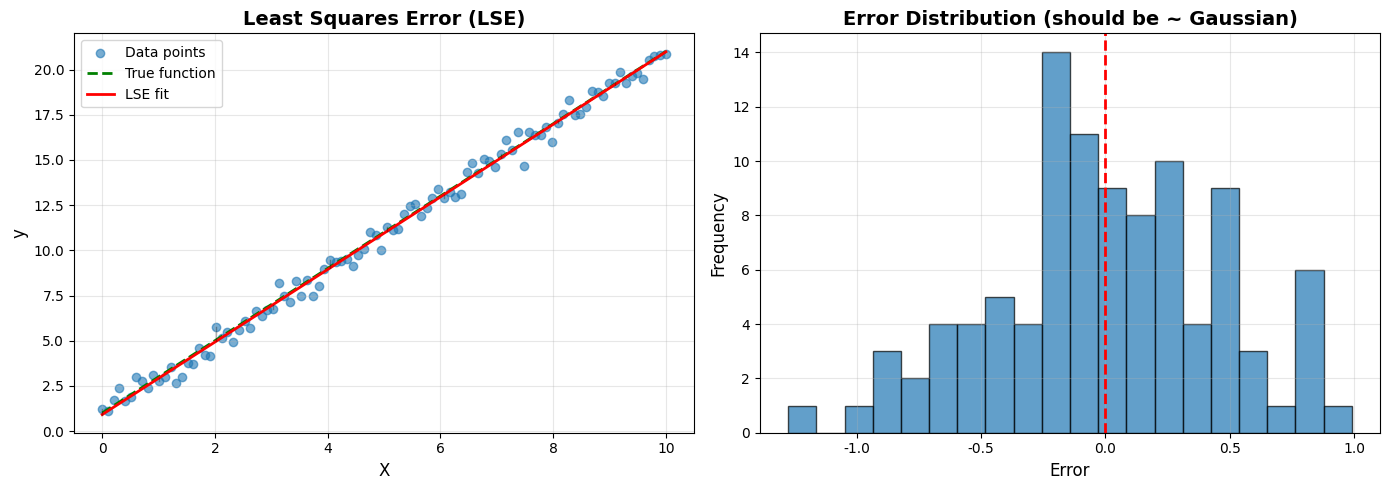
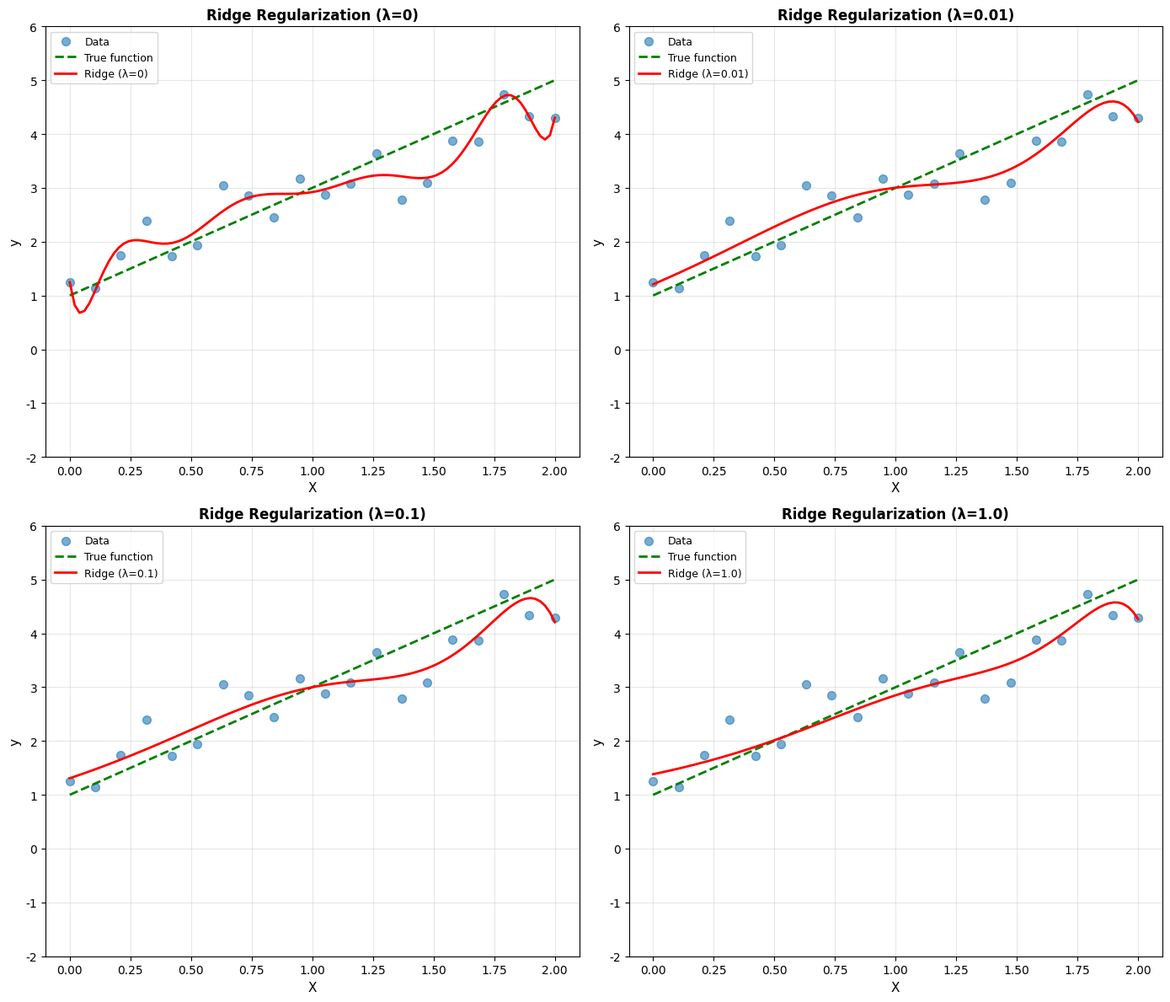
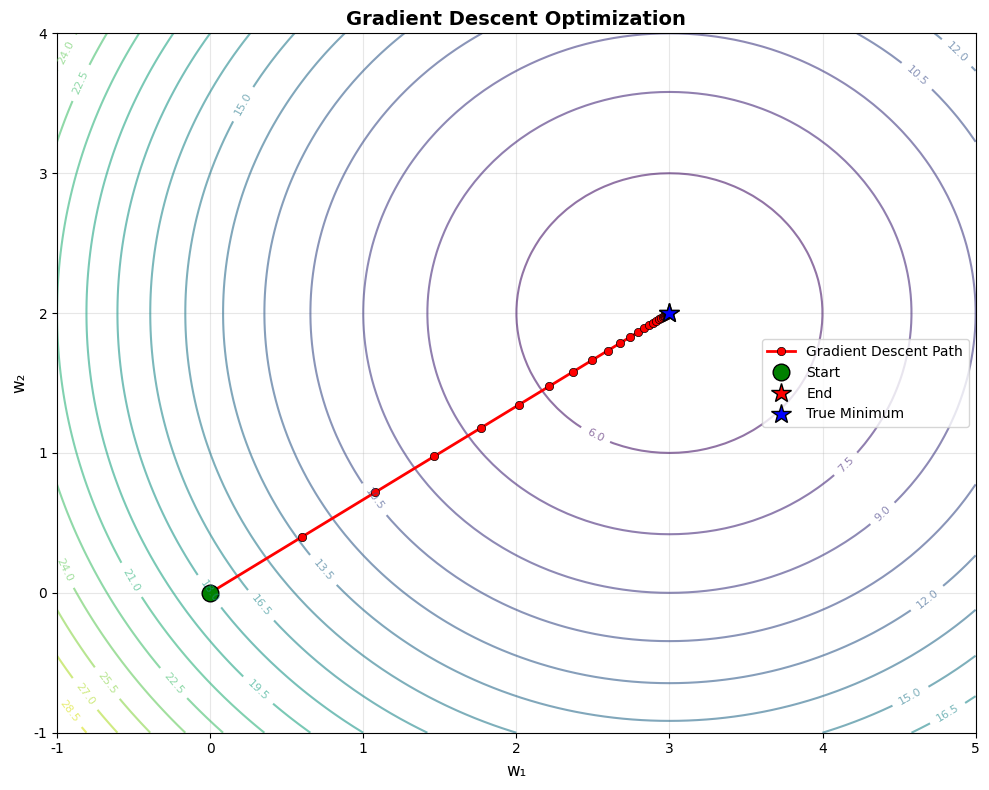
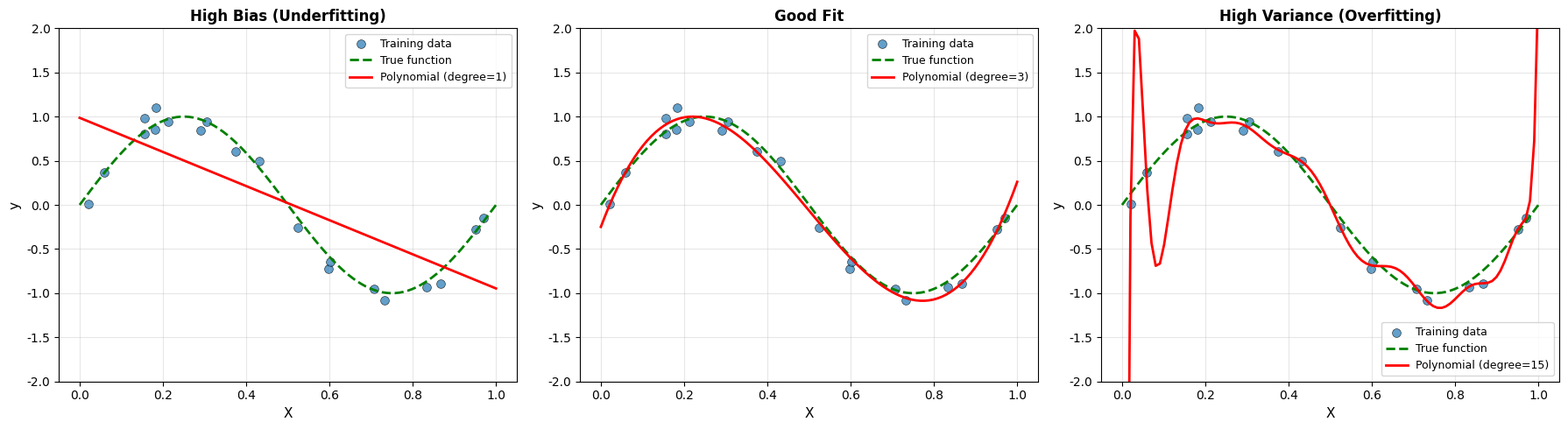
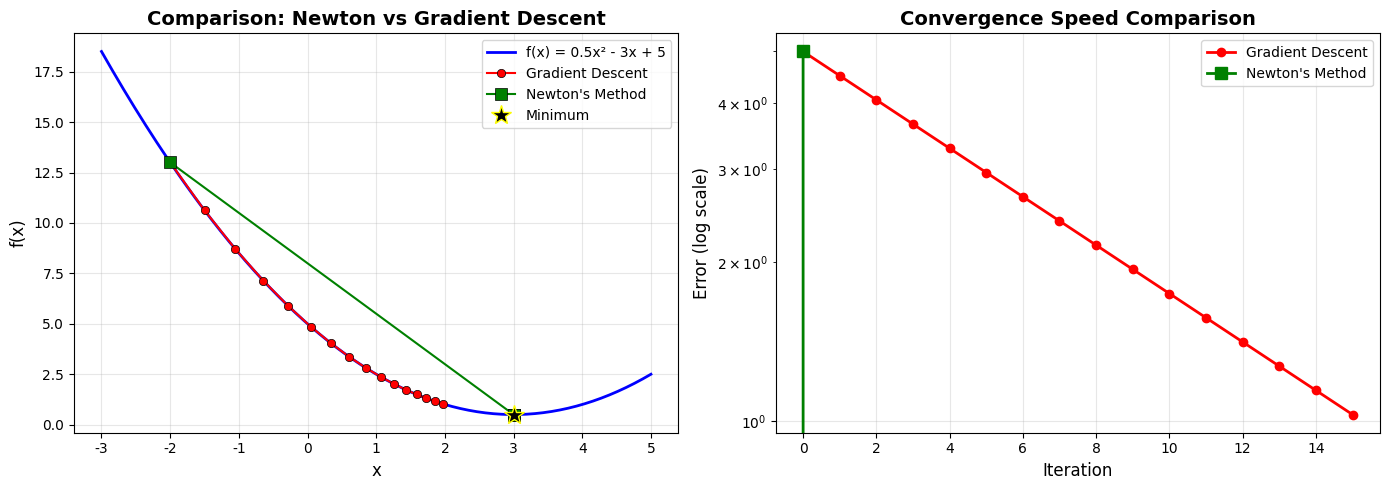

These figures' Python source, in order:
"""
回歸分析視覺化
包含 LSE, Ridge, Lasso, GD, Newton's Method, Bias-Variance Trade-off
"""

import numpy as np
import matplotlib.pyplot as plt
import matplotlib
matplotlib.use('Agg')  # 使用非互動式後端
from matplotlib.animation import FuncAnimation
import os

# 設定中文字體
plt.rcParams['font.sans-serif'] = ['DejaVu Sans']
plt.rcParams['axes.unicode_minus'] = False

# 創建輸出目錄
os.makedirs('output/images', exist_ok=True)
os.makedirs('output/videos', exist_ok=True)


def generate_data(n_samples=100, noise=0.5, seed=42):
    """生成回歸數據"""
    np.random.seed(seed)
    X = np.linspace(0, 10, n_samples)
    y_true = 2 * X + 1
    y = y_true + np.random.normal(0, noise, n_samples)
    return X, y, y_true


def visualize_lse():
    """視覺化最小平方誤差 (LSE)"""
    print("生成 LSE 視覺化...")
    X, y, y_true = generate_data()
    
    # 轉換為矩陣形式
    X_matrix = np.column_stack([np.ones_like(X), X])
    
    # LSE 解析解
    w_lse = np.linalg.inv(X_matrix.T @ X_matrix) @ X_matrix.T @ y
    y_pred = X_matrix @ w_lse
    
    # 繪圖
    fig, axes = plt.subplots(1, 2, figsize=(14, 5))
    
    # 左圖：數據和擬合線
    axes[0].scatter(X, y, alpha=0.6, label='Data points')
    axes[0].plot(X, y_true, 'g--', label='True function', linewidth=2)
    axes[0].plot(X, y_pred, 'r-', label='LSE fit', linewidth=2)
    
    # 顯示幾個誤差線
    for i in range(0, len(X), 10):
        axes[0].plot([X[i], X[i]], [y[i], y_pred[i]], 'k-', alpha=0.3, linewidth=1)
    
    axes[0].set_xlabel('X', fontsize=12)
    axes[0].set_ylabel('y', fontsize=12)
    axes[0].set_title('Least Squares Error (LSE)', fontsize=14, fontweight='bold')
    axes[0].legend(fontsize=10)
    axes[0].grid(True, alpha=0.3)
    
    # 右圖：誤差分佈
    errors = y - y_pred
    axes[1].hist(errors, bins=20, alpha=0.7, edgecolor='black')
    axes[1].axvline(0, color='r', linestyle='--', linewidth=2)
    axes[1].set_xlabel('Error', fontsize=12)
    axes[1].set_ylabel('Frequency', fontsize=12)
    axes[1].set_title('Error Distribution (should be ~ Gaussian)', fontsize=14, fontweight='bold')
    axes[1].grid(True, alpha=0.3)
    
    plt.tight_layout()
    plt.savefig('output/images/01_lse.png', dpi=150, bbox_inches='tight')
    plt.close()
    print("✓ LSE 視覺化完成")


def visualize_regularization():
    """視覺化 L1 (Lasso) 和 L2 (Ridge) 正規化"""
    print("生成正規化視覺化...")
    
    # 生成過度擬合的數據
    np.random.seed(42)
    X = np.linspace(0, 2, 20)
    y_true = 2 * X + 1
    y = y_true + np.random.normal(0, 0.5, len(X))
    
    # 使用高次多項式特徵
    def polynomial_features(X, degree):
        return np.column_stack([X**i for i in range(degree + 1)])
    
    degree = 10
    X_poly = polynomial_features(X, degree)
    X_test = np.linspace(0, 2, 100)
    X_test_poly = polynomial_features(X_test, degree)
    
    # 不同的 lambda 值
    lambdas = [0, 0.01, 0.1, 1.0]
    
    fig, axes = plt.subplots(2, 2, figsize=(14, 12))
    axes = axes.ravel()
    
    for idx, lam in enumerate(lambdas):
        # Ridge (L2) 回歸
        w_ridge = np.linalg.inv(X_poly.T @ X_poly + lam * np.eye(degree + 1)) @ X_poly.T @ y
        y_pred_ridge = X_test_poly @ w_ridge
        
        axes[idx].scatter(X, y, alpha=0.6, s=50, label='Data')
        axes[idx].plot(X_test, 2 * X_test + 1, 'g--', label='True function', linewidth=2)
        axes[idx].plot(X_test, y_pred_ridge, 'r-', label=f'Ridge (λ={lam})', linewidth=2)
        
        axes[idx].set_xlabel('X', fontsize=11)
        axes[idx].set_ylabel('y', fontsize=11)
        axes[idx].set_title(f'Ridge Regularization (λ={lam})', fontsize=12, fontweight='bold')
        axes[idx].legend(fontsize=9)
        axes[idx].grid(True, alpha=0.3)
        axes[idx].set_ylim([-2, 6])
    
    plt.tight_layout()
    plt.savefig('output/images/02_regularization.png', dpi=150, bbox_inches='tight')
    plt.close()
    print("✓ 正規化視覺化完成")


def visualize_gradient_descent():
    """視覺化梯度下降過程"""
    print("生成梯度下降視覺化...")
    
    # 簡單的二次函數
    def f(w):
        return (w[0] - 3)**2 + (w[1] - 2)**2 + 5
    
    def grad_f(w):
        return np.array([2 * (w[0] - 3), 2 * (w[1] - 2)])
    
    # 梯度下降
    w = np.array([0.0, 0.0])
    learning_rate = 0.1
    history = [w.copy()]
    
    for _ in range(30):
        w = w - learning_rate * grad_f(w)
        history.append(w.copy())
    
    history = np.array(history)
    
    # 繪製等高線圖和梯度下降路徑
    fig, ax = plt.subplots(1, 1, figsize=(10, 8))
    
    w1 = np.linspace(-1, 5, 100)
    w2 = np.linspace(-1, 4, 100)
    W1, W2 = np.meshgrid(w1, w2)
    Z = (W1 - 3)**2 + (W2 - 2)**2 + 5
    
    contour = ax.contour(W1, W2, Z, levels=20, cmap='viridis', alpha=0.6)
    ax.clabel(contour, inline=True, fontsize=8)
    
    # 梯度下降路徑
    ax.plot(history[:, 0], history[:, 1], 'ro-', linewidth=2, markersize=6, 
            label='Gradient Descent Path', markeredgecolor='black', markeredgewidth=0.5)
    ax.plot(history[0, 0], history[0, 1], 'go', markersize=12, 
            label='Start', markeredgecolor='black', markeredgewidth=1)
    ax.plot(history[-1, 0], history[-1, 1], 'r*', markersize=15, 
            label='End', markeredgecolor='black', markeredgewidth=1)
    ax.plot(3, 2, 'b*', markersize=15, label='True Minimum', 
            markeredgecolor='black', markeredgewidth=1)
    
    ax.set_xlabel('w₁', fontsize=12)
    ax.set_ylabel('w₂', fontsize=12)
    ax.set_title('Gradient Descent Optimization', fontsize=14, fontweight='bold')
    ax.legend(fontsize=10)
    ax.grid(True, alpha=0.3)
    
    plt.tight_layout()
    plt.savefig('output/images/03_gradient_descent.png', dpi=150, bbox_inches='tight')
    plt.close()
    print("✓ 梯度下降視覺化完成")


def visualize_bias_variance():
    """視覺化 Bias-Variance Trade-off"""
    print("生成 Bias-Variance Trade-off 視覺化...")
    
    np.random.seed(42)
    
    # 真實函數
    def true_function(x):
        return np.sin(2 * np.pi * x)
    
    # 生成訓練數據
    n_samples = 20
    X_train = np.random.uniform(0, 1, n_samples)
    y_train = true_function(X_train) + np.random.normal(0, 0.1, n_samples)
    
    # 測試數據
    X_test = np.linspace(0, 1, 100)
    y_test = true_function(X_test)
    
    # 不同複雜度的模型
    degrees = [1, 3, 15]
    titles = ['High Bias (Underfitting)', 'Good Fit', 'High Variance (Overfitting)']
    
    fig, axes = plt.subplots(1, 3, figsize=(18, 5))
    
    for idx, (degree, title) in enumerate(zip(degrees, titles)):
        # 多項式特徵
        X_train_poly = np.column_stack([X_train**i for i in range(degree + 1)])
        X_test_poly = np.column_stack([X_test**i for i in range(degree + 1)])
        
        # 擬合模型
        w = np.linalg.lstsq(X_train_poly, y_train, rcond=None)[0]
        y_pred = X_test_poly @ w
        
        # 繪圖
        axes[idx].scatter(X_train, y_train, alpha=0.7, s=50, label='Training data', 
                         edgecolor='black', linewidth=0.5)
        axes[idx].plot(X_test, y_test, 'g--', label='True function', linewidth=2)
        axes[idx].plot(X_test, y_pred, 'r-', label=f'Polynomial (degree={degree})', linewidth=2)
        
        axes[idx].set_xlabel('X', fontsize=11)
        axes[idx].set_ylabel('y', fontsize=11)
        axes[idx].set_title(title, fontsize=12, fontweight='bold')
        axes[idx].legend(fontsize=9)
        axes[idx].grid(True, alpha=0.3)
        axes[idx].set_ylim([-2, 2])
    
    plt.tight_layout()
    plt.savefig('output/images/04_bias_variance.png', dpi=150, bbox_inches='tight')
    plt.close()
    print("✓ Bias-Variance Trade-off 視覺化完成")


def visualize_newton_vs_gd():
    """視覺化 Newton's Method vs Gradient Descent"""
    print("生成 Newton vs GD 視覺化...")
    
    # 定義函數和導數
    def f(x):
        return 0.5 * x**2 - 3 * x + 5
    
    def grad_f(x):
        return x - 3
    
    def hess_f(x):
        return 1
    
    # Gradient Descent
    x_gd = -2.0
    lr = 0.1
    history_gd = [x_gd]
    
    for _ in range(15):
        x_gd = x_gd - lr * grad_f(x_gd)
        history_gd.append(x_gd)
    
    # Newton's Method
    x_newton = -2.0
    history_newton = [x_newton]
    
    for _ in range(5):
        x_newton = x_newton - grad_f(x_newton) / hess_f(x_newton)
        history_newton.append(x_newton)
    
    # 繪圖
    fig, axes = plt.subplots(1, 2, figsize=(14, 5))
    
    # 左圖：函數和收斂路徑
    x = np.linspace(-3, 5, 200)
    y = f(x)
    
    axes[0].plot(x, y, 'b-', linewidth=2, label='f(x) = 0.5x² - 3x + 5')
    axes[0].plot(history_gd, [f(xi) for xi in history_gd], 'ro-', 
                markersize=6, label='Gradient Descent', markeredgecolor='black', markeredgewidth=0.5)
    axes[0].plot(history_newton, [f(xi) for xi in history_newton], 'gs-', 
                markersize=8, label="Newton's Method", markeredgecolor='black', markeredgewidth=0.5)
    axes[0].plot(3, f(3), 'k*', markersize=15, label='Minimum', 
                markeredgecolor='yellow', markeredgewidth=1)
    
    axes[0].set_xlabel('x', fontsize=12)
    axes[0].set_ylabel('f(x)', fontsize=12)
    axes[0].set_title('Comparison: Newton vs Gradient Descent', fontsize=14, fontweight='bold')
    axes[0].legend(fontsize=10)
    axes[0].grid(True, alpha=0.3)
    
    # 右圖：收斂速度比較
    iterations = range(max(len(history_gd), len(history_newton)))
    error_gd = [abs(x - 3) for x in history_gd]
    error_newton = [abs(x - 3) for x in history_newton]
    
    axes[1].semilogy(error_gd, 'ro-', label='Gradient Descent', markersize=6, linewidth=2)
    axes[1].semilogy(error_newton, 'gs-', label="Newton's Method", markersize=8, linewidth=2)
    
    axes[1].set_xlabel('Iteration', fontsize=12)
    axes[1].set_ylabel('Error (log scale)', fontsize=12)
    axes[1].set_title('Convergence Speed Comparison', fontsize=14, fontweight='bold')
    axes[1].legend(fontsize=10)
    axes[1].grid(True, alpha=0.3)
    
    plt.tight_layout()
    plt.savefig('output/images/05_newton_vs_gd.png', dpi=150, bbox_inches='tight')
    plt.close()
    print("✓ Newton vs GD 視覺化完成")


def main():
    """運行所有回歸視覺化"""
    print("\n" + "="*60)
    print("開始生成回歸分析視覺化")
    print("="*60 + "\n")
    
    visualize_lse()
    visualize_regularization()
    visualize_gradient_descent()
    visualize_bias_variance()
    visualize_newton_vs_gd()
    
    print("\n" + "="*60)
    print("✓ 所有回歸視覺化已完成！")
    print("="*60 + "\n")


if __name__ == '__main__':
    main()
